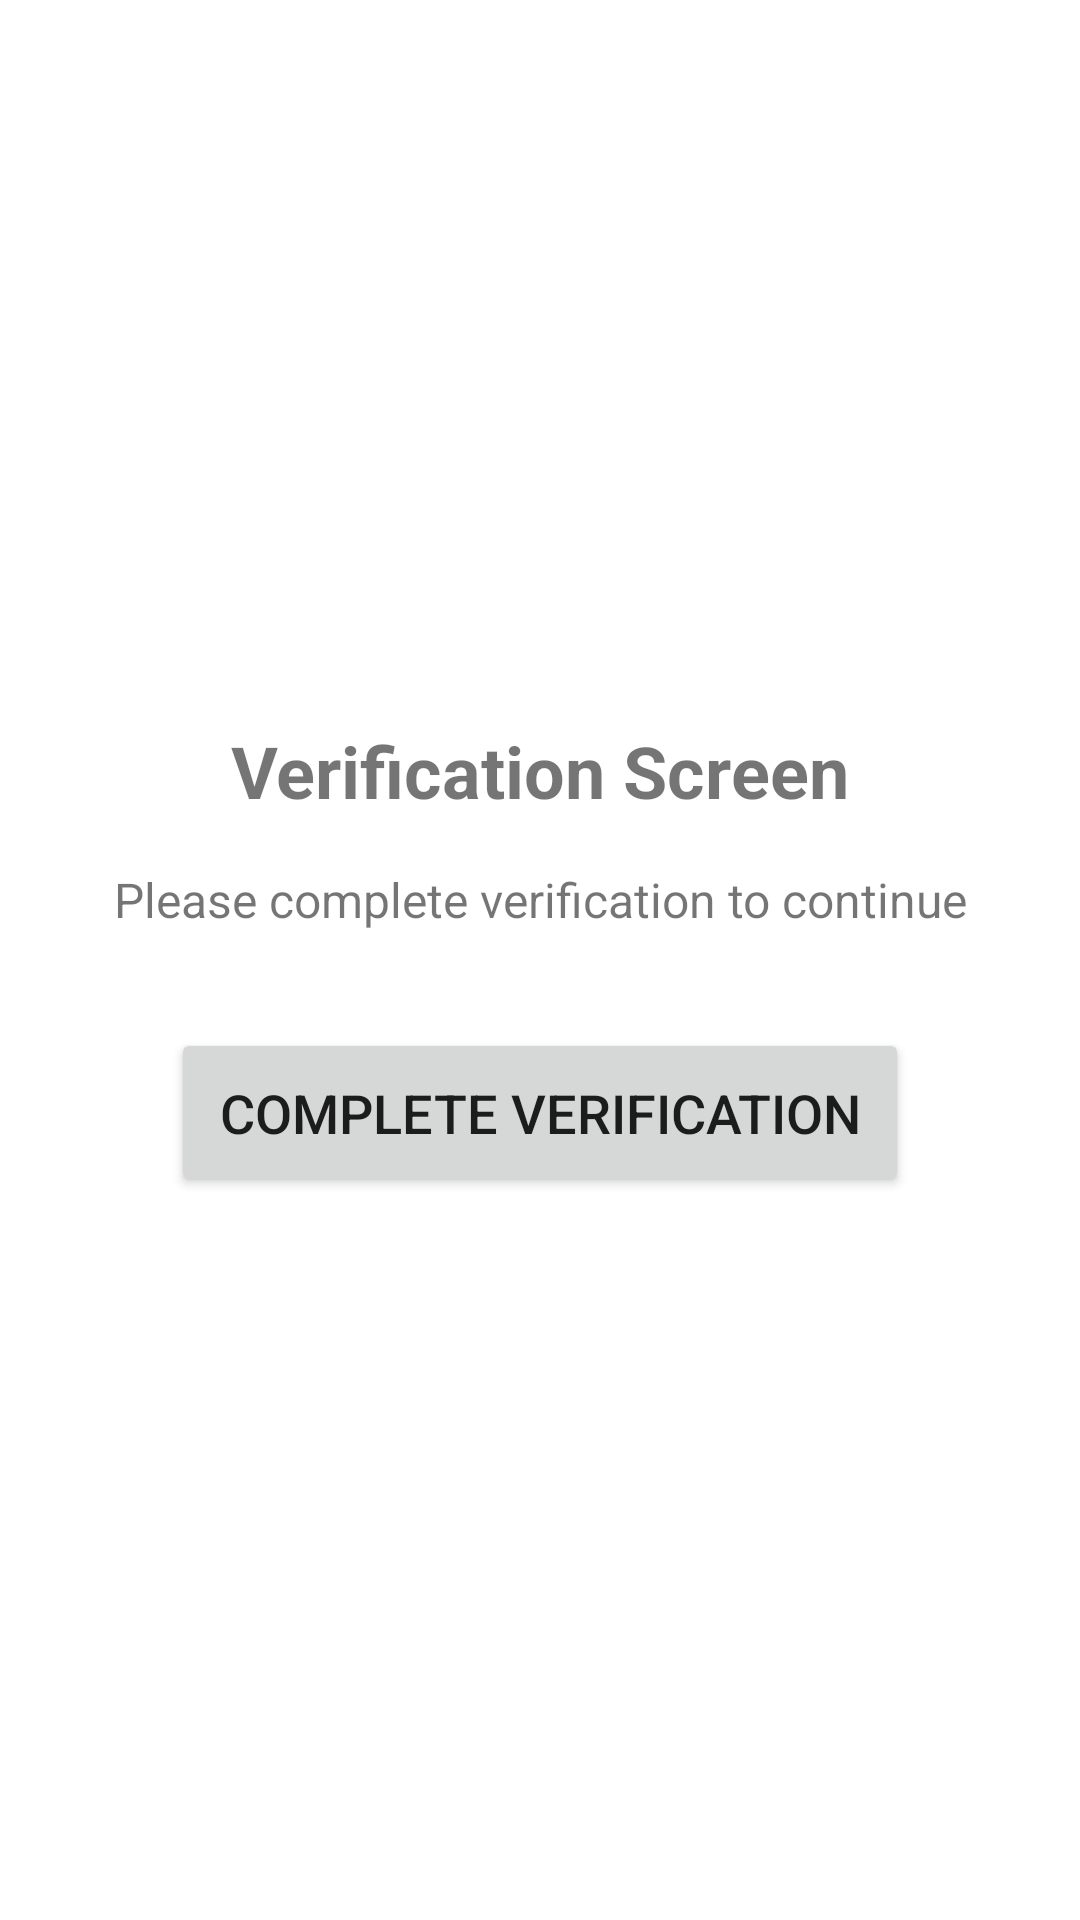

Write the Android layout XML for this screen, with the resource values it uses.
<!-- AndroidManifest.xml: application theme Theme.ChallengeRetrofit -->
<!-- res/layout/activity_second.xml -->
<?xml version="1.0" encoding="utf-8"?>
<LinearLayout xmlns:android="http://schemas.android.com/apk/res/android"
    android:layout_width="match_parent"
    android:layout_height="match_parent"
    android:orientation="vertical"
    android:padding="16dp"
    android:gravity="center">

    <TextView
        android:id="@+id/tvTitle"
        android:layout_width="wrap_content"
        android:layout_height="wrap_content"
        android:text="Verification Screen"
        android:textSize="24sp"
        android:textStyle="bold"
        android:layout_marginBottom="16dp" />

    <TextView
        android:id="@+id/tvMessage"
        android:layout_width="wrap_content"
        android:layout_height="wrap_content"
        android:text="Please complete verification to continue"
        android:textSize="16sp"
        android:textAlignment="center"
        android:layout_marginBottom="32dp" />

    <Button
        android:id="@+id/btnUnlock"
        android:layout_width="wrap_content"
        android:layout_height="wrap_content"
        android:text="Complete Verification"
        android:textSize="18sp"
        android:padding="16dp" />

</LinearLayout>
<!-- resources referenced by this layout -->
<resources>
  <style name="Theme.ChallengeRetrofit" parent="Theme.MaterialComponents.DayNight.DarkActionBar">
          
          <item name="colorPrimary">@color/purple_500</item>
          <item name="colorPrimaryVariant">@color/purple_700</item>
          <item name="colorOnPrimary">@color/white</item>
          
          <item name="colorSecondary">@color/teal_200</item>
          <item name="colorSecondaryVariant">@color/teal_700</item>
          <item name="colorOnSecondary">@color/black</item>
          
          <item name="android:statusBarColor">?attr/colorPrimaryVariant</item>
          
      </style>
  <!-- not gathered from this repository: default colours our renderer supplied (Android Studio template values) -->
  <color name="purple_500">#FF6200EE</color>
  <color name="purple_700">#FF3700B3</color>
  <color name="teal_200">#FF03DAC5</color>
  <color name="teal_700">#FF018786</color>
  <color name="black">#FF000000</color>
  <color name="white">#FFFFFFFF</color>
</resources>
